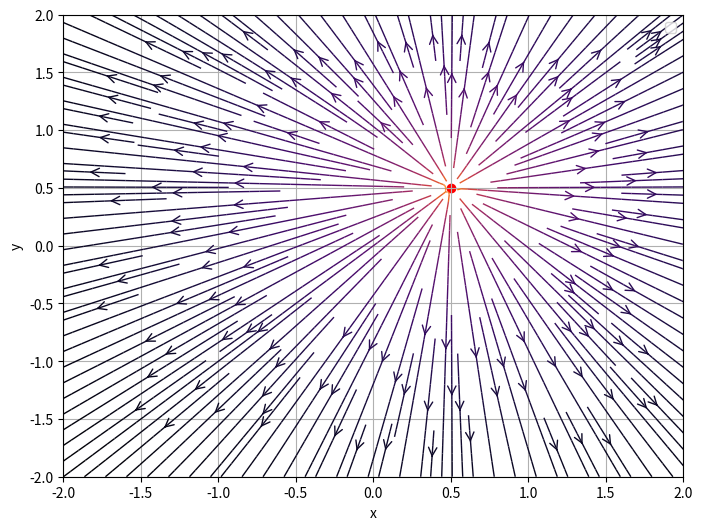

Reproduce this figure in Python.
import numpy as np
import matplotlib.pyplot as plt

# Crear una malla de coordenadas
x = np.linspace(-2, 2, 100)
y = np.linspace(-2, 2, 100)
X, Y = np.meshgrid(x, y)

# Definir la posición de la partícula positiva
x_p = 0.5
y_p = 0.5

# Calcular el campo eléctrico generado por la partícula positiva
epsilon = 8.854e-12  # Permitividad del vacío
k = 8.99e9  # Constante electrostática
E_x = k * (X - x_p) / ((X - x_p)**2 + (Y - y_p)**2)**(3/2)
E_y = k * (Y - y_p) / ((X - x_p)**2 + (Y - y_p)**2)**(3/2)

# Graficar el campo eléctrico utilizando Streamplot
plt.figure(figsize=(8, 6))
color = 2 * np.log(np.hypot(E_x, E_y))
plt.streamplot(X, Y, E_x, E_y,  color=color, linewidth=1, cmap=plt.cm.inferno,
                density=2, arrowstyle='->', arrowsize=1.5)
plt.scatter(x_p, y_p, color='red', marker='o')
plt.xlabel('x')
plt.ylabel('y')
plt.legend()
plt.grid(True)
plt.show()
